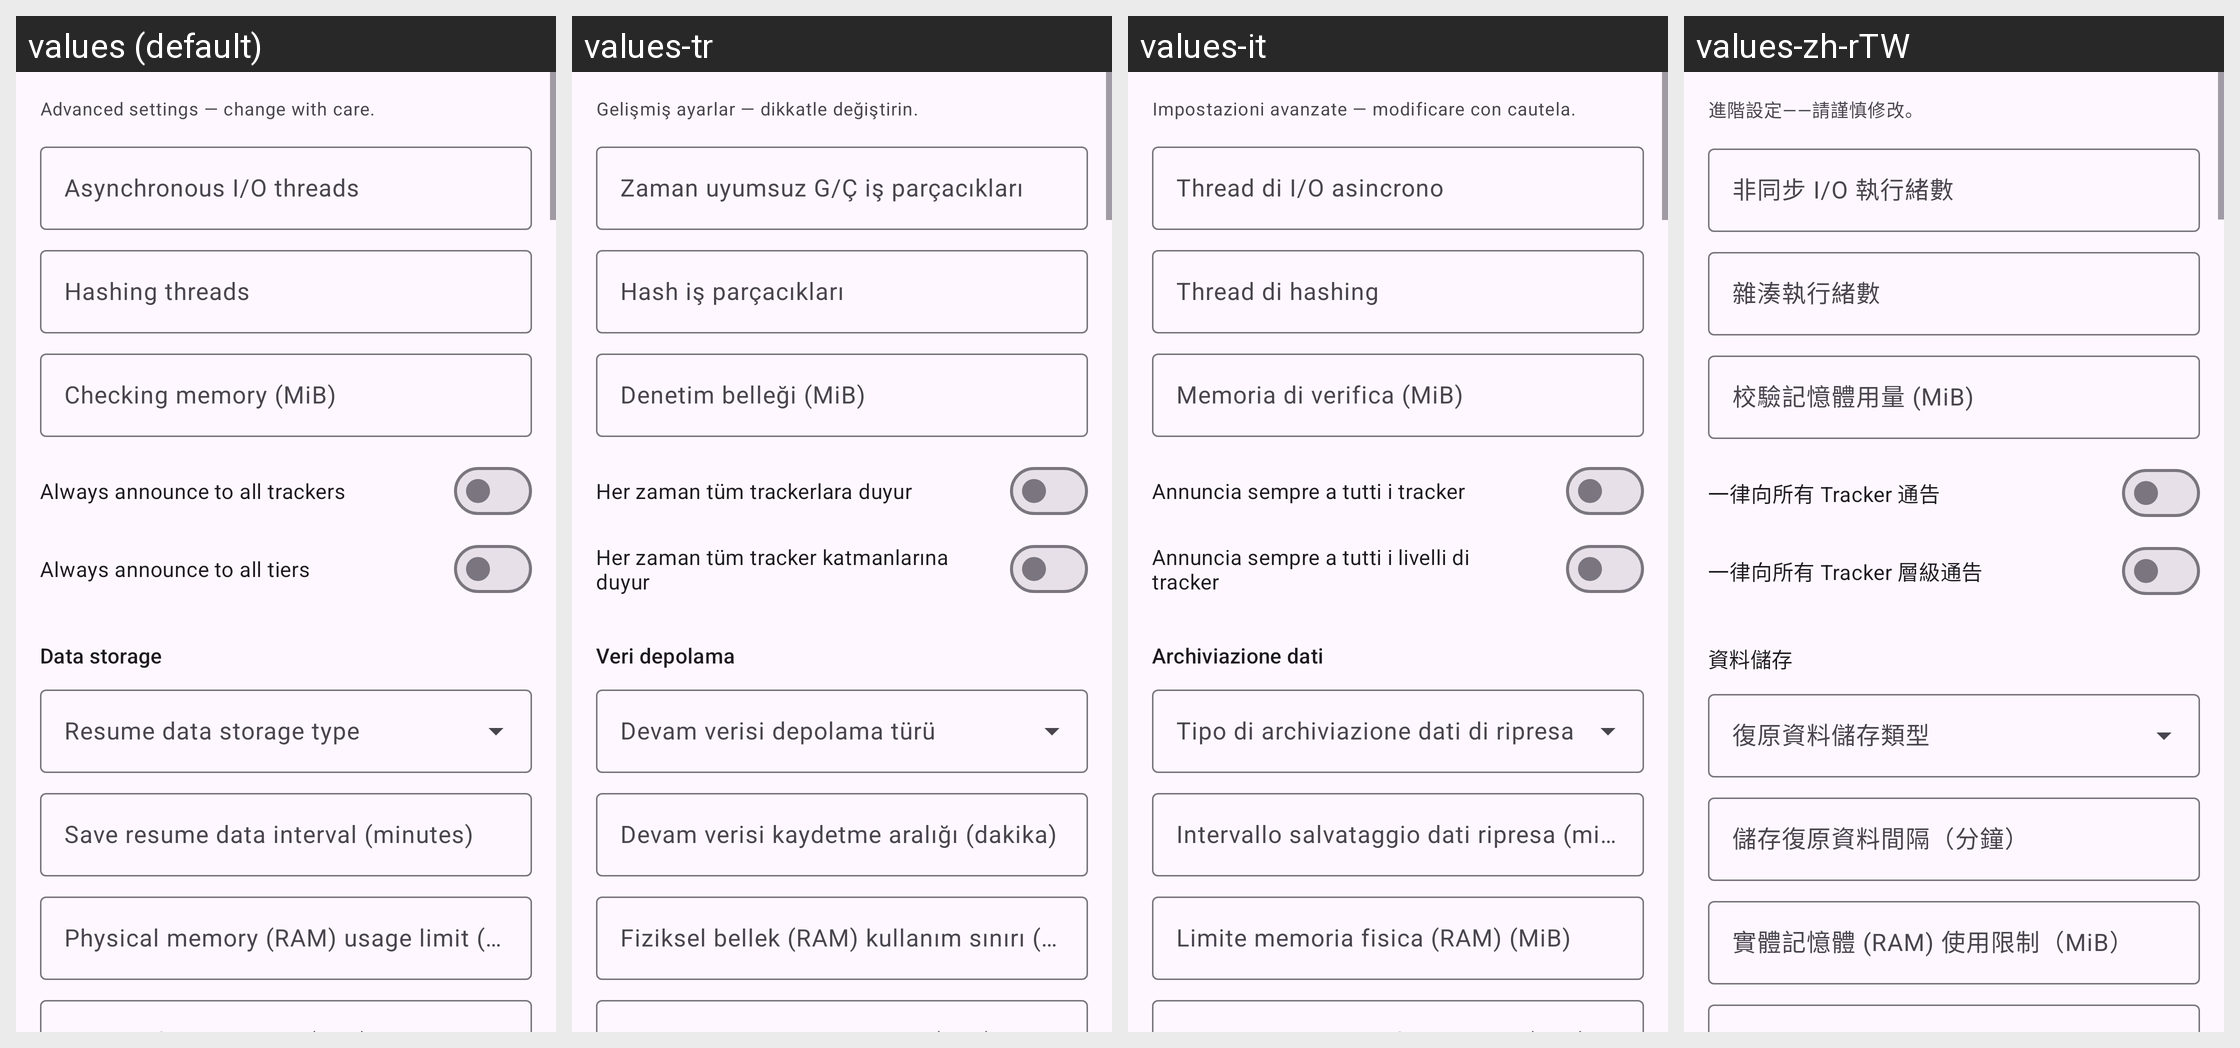

Locale-by-locale string values for the Android screen shown in this grid:
Android screen res/layout/fragment_qb_prefs_advanced.xml rendered under 4 locales, left to right: values (default), values-tr, values-it, values-zh-rTW. Device: Nexus 5 (rendered at 1080×1920; each locale shown at half size, 540×960, under a caption strip naming it); theme AppTheme.
Other locales in the repository, not shown: values-de, values-es, values-fr, values-ja, values-ko, values-pt-rBR, values-ru, values-vi, values-zh-rCN.
Strings drawn on this screen, with the default value and each locale's value (text and hints the layout hard-codes, and strings that could not be matched under every locale, appear in the picture but are not listed):

qbt_advanced_hint
  values: Advanced settings — change with care.
  values-tr: Gelişmiş ayarlar — dikkatle değiştirin.
  values-it: Impostazioni avanzate — modificare con cautela.
  values-zh-rTW: 進階設定——請謹慎修改。

qbt_async_io_threads
  values: Asynchronous I/O threads
  values-tr: Zaman uyumsuz G/Ç iş parçacıkları
  values-it: Thread di I/O asincrono
  values-zh-rTW: 非同步 I/O 執行緒數

qbt_hashing_threads
  values: Hashing threads
  values-tr: Hash iş parçacıkları
  values-it: Thread di hashing
  values-zh-rTW: 雜湊執行緒數

qbt_checking_mem
  values: Checking memory (MiB)
  values-tr: Denetim belleği (MiB)
  values-it: Memoria di verifica (MiB)
  values-zh-rTW: 校驗記憶體用量 (MiB)

qbt_announce_all
  values: Always announce to all trackers
  values-tr: Her zaman tüm trackerlara duyur
  values-it: Annuncia sempre a tutti i tracker
  values-zh-rTW: 一律向所有 Tracker 通告

qbt_announce_all_tiers
  values: Always announce to all tiers
  values-tr: Her zaman tüm tracker katmanlarına duyur
  values-it: Annuncia sempre a tutti i livelli di tracker
  values-zh-rTW: 一律向所有 Tracker 層級通告

qbt_adv_storage_section
  values: Data storage
  values-tr: Veri depolama
  values-it: Archiviazione dati
  values-zh-rTW: 資料儲存

qbt_resume_data_storage
  values: Resume data storage type
  values-tr: Devam verisi depolama türü
  values-it: Tipo di archiviazione dati di ripresa
  values-zh-rTW: 復原資料儲存類型

qbt_save_resume_interval_min
  values: Save resume data interval (minutes)
  values-tr: Devam verisi kaydetme aralığı (dakika)
  values-it: Intervallo salvataggio dati ripresa (minuti)
  values-zh-rTW: 儲存復原資料間隔（分鐘）

qbt_memory_working_set_mb
  values: Physical memory (RAM) usage limit (MiB)
  values-tr: Fiziksel bellek (RAM) kullanım sınırı (MiB)
  values-it: Limite memoria fisica (RAM) (MiB)
  values-zh-rTW: 實體記憶體 (RAM) 使用限制（MiB）
